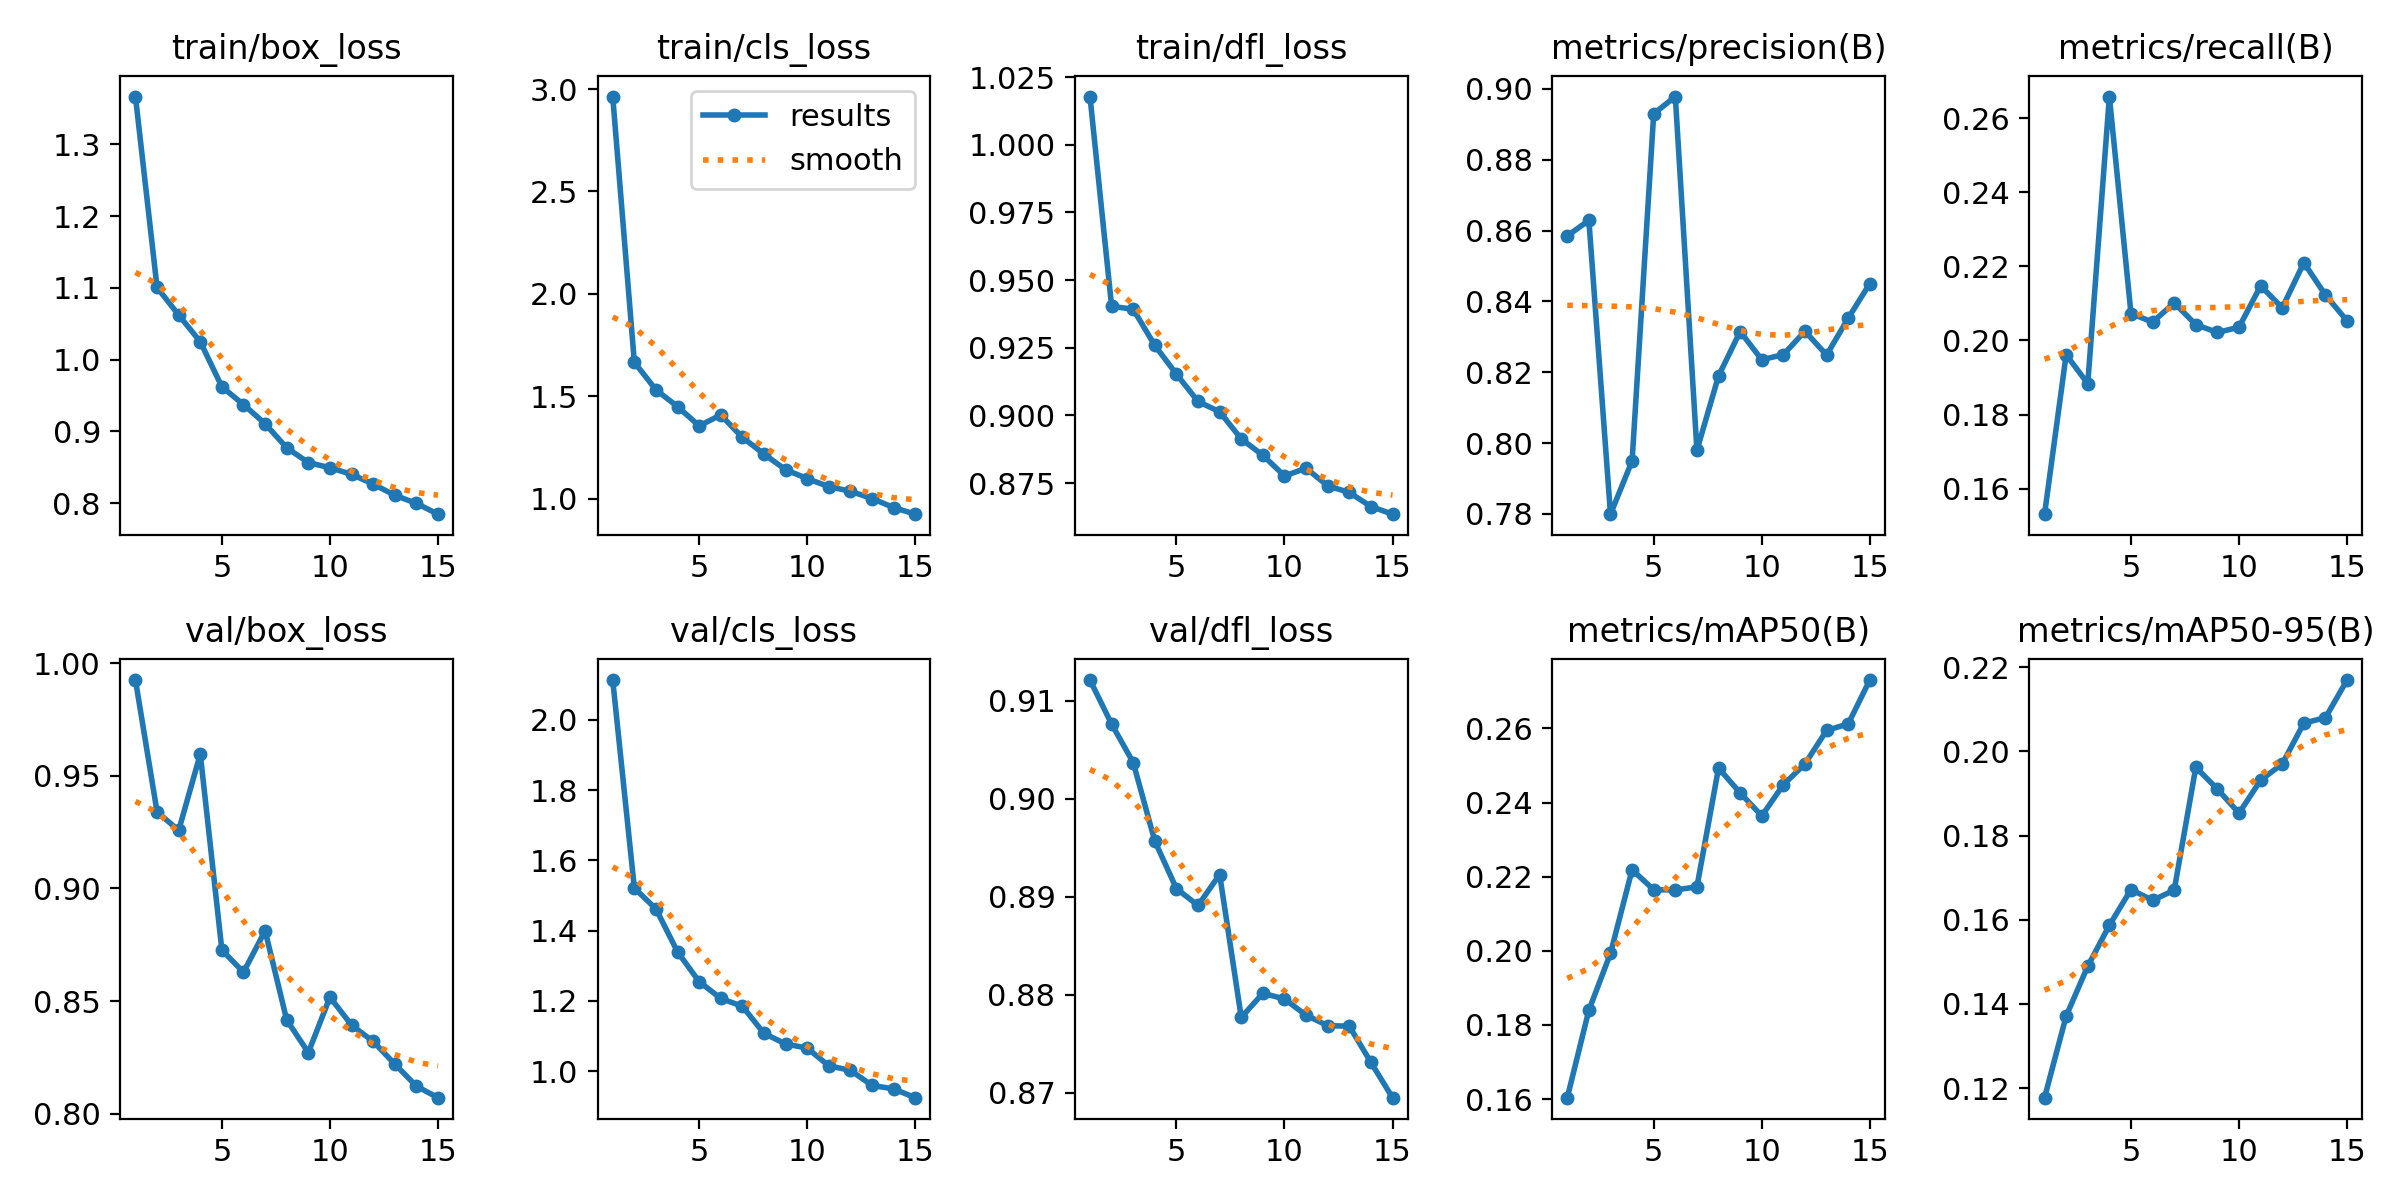

Values plotted in this chart, from the file beside it:
epoch, time, train/box_loss, train/cls_loss, train/dfl_loss, metrics/precision(B), metrics/recall(B), metrics/mAP50(B), metrics/mAP50-95(B), val/box_loss, val/cls_loss, val/dfl_loss, lr/pg0, lr/pg1, lr/pg2
1, 187.5, 1.367, 2.964, 1.018, 0.8585, 0.1532, 0.1604, 0.1177, 0.9925, 2.114, 0.9121, 0.0001944, 0.0001944, 0.0001944
2, 374, 1.101, 1.666, 0.9403, 0.8629, 0.1962, 0.184, 0.1371, 0.934, 1.521, 0.9076, 0.0003646, 0.0003646, 0.0003646
3, 563.5, 1.062, 1.531, 0.9392, 0.7799, 0.1883, 0.1993, 0.149, 0.9257, 1.462, 0.9037, 0.000509, 0.000509, 0.000509
4, 746.2, 1.025, 1.449, 0.9259, 0.795, 0.2658, 0.2219, 0.1587, 0.9596, 1.339, 0.8957, 0.0004716, 0.0004716, 0.0004716
5, 929.8, 0.962, 1.355, 0.9153, 0.893, 0.2073, 0.2165, 0.1672, 0.8727, 1.255, 0.8908, 0.0004328, 0.0004328, 0.0004328
6, 4154, 0.9373, 1.408, 0.9052, 0.8978, 0.205, 0.2164, 0.1646, 0.8628, 1.207, 0.8891, 0.000394, 0.000394, 0.000394
7, 7201, 0.9105, 1.299, 0.9014, 0.798, 0.2101, 0.2173, 0.1671, 0.8812, 1.184, 0.8923, 0.0003552, 0.0003552, 0.0003552
8, 7384, 0.877, 1.217, 0.8913, 0.8189, 0.2043, 0.2493, 0.1962, 0.8416, 1.107, 0.8777, 0.0003163, 0.0003163, 0.0003163
9, 7577, 0.8565, 1.141, 0.8853, 0.8315, 0.2022, 0.2426, 0.1911, 0.8271, 1.077, 0.8801, 0.0002775, 0.0002775, 0.0002775
10, 7766, 0.8492, 1.097, 0.8777, 0.8236, 0.2036, 0.2364, 0.1853, 0.8517, 1.065, 0.8796, 0.0002387, 0.0002387, 0.0002387
11, 7956, 0.8401, 1.058, 0.8805, 0.825, 0.2147, 0.2448, 0.1932, 0.8393, 1.015, 0.8779, 0.0001999, 0.0001999, 0.0001999
12, 8142, 0.8265, 1.036, 0.874, 0.8316, 0.2088, 0.2504, 0.197, 0.8321, 1.002, 0.8768, 0.0001611, 0.0001611, 0.0001611
13, 8328, 0.8109, 0.9999, 0.8716, 0.8248, 0.221, 0.2595, 0.2067, 0.8221, 0.9592, 0.8768, 0.0001223, 0.0001223, 0.0001223
14, 8513, 0.7995, 0.956, 0.8664, 0.8353, 0.2122, 0.2612, 0.208, 0.8122, 0.9492, 0.8731, 8.3496e-05, 8.3496e-05, 8.3496e-05
15, 8698, 0.7845, 0.9236, 0.8636, 0.845, 0.2053, 0.2731, 0.217, 0.8071, 0.9243, 0.8695, 4.4688e-05, 4.4688e-05, 4.4688e-05
